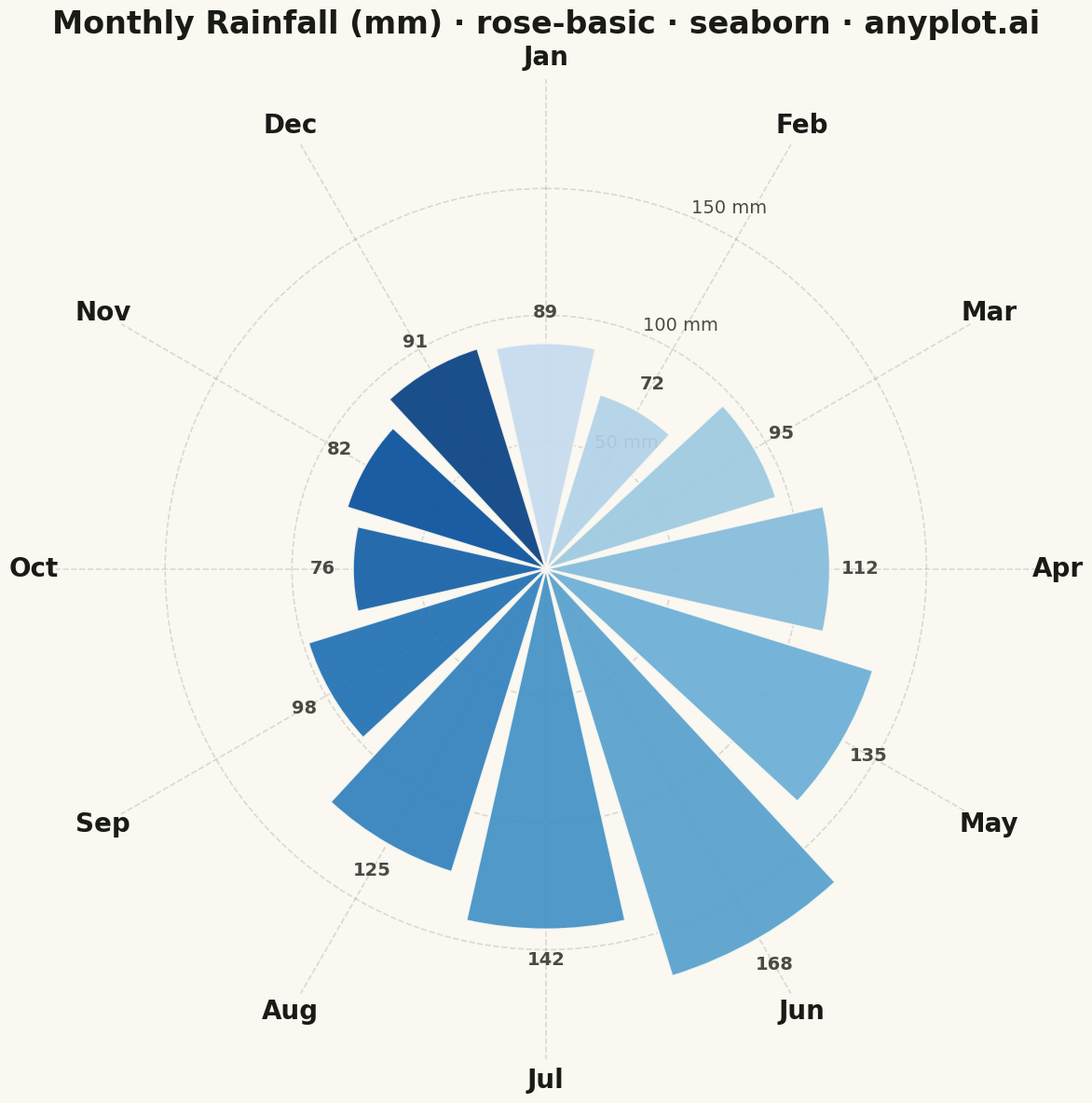

Reproduce this figure in Python.
"""anyplot.ai
rose-basic: Basic Rose Chart
Library: seaborn | Python 3.13
Quality: pending | Updated: 2026-04-30
"""

import os

import matplotlib.pyplot as plt
import numpy as np
import seaborn as sns


# Theme tokens
THEME = os.getenv("ANYPLOT_THEME", "light")
PAGE_BG = "#FAF8F1" if THEME == "light" else "#1A1A17"
ELEVATED_BG = "#FFFDF6" if THEME == "light" else "#242420"
INK = "#1A1A17" if THEME == "light" else "#F0EFE8"
INK_SOFT = "#4A4A44" if THEME == "light" else "#B8B7B0"

# Apply seaborn theme with full adaptive chrome
sns.set_theme(
    style="ticks",
    rc={
        "figure.facecolor": PAGE_BG,
        "axes.facecolor": PAGE_BG,
        "axes.edgecolor": INK_SOFT,
        "axes.labelcolor": INK,
        "text.color": INK,
        "xtick.color": INK_SOFT,
        "ytick.color": INK_SOFT,
        "grid.color": INK_SOFT,
        "grid.alpha": 0.12,
        "legend.facecolor": ELEVATED_BG,
        "legend.edgecolor": INK_SOFT,
    },
)

# Data: Monthly rainfall (mm) showing seasonal patterns
months = ["Jan", "Feb", "Mar", "Apr", "May", "Jun", "Jul", "Aug", "Sep", "Oct", "Nov", "Dec"]
rainfall = [89, 72, 95, 112, 135, 168, 142, 125, 98, 76, 82, 91]

# Calculate angles - start at top (12 o'clock position)
n_categories = len(months)
angles = np.linspace(0, 2 * np.pi, n_categories, endpoint=False)
width = 2 * np.pi / n_categories * 0.85

# Create figure with polar projection (square format for radial plot)
fig, ax = plt.subplots(figsize=(12, 12), subplot_kw={"projection": "polar"})
fig.patch.set_facecolor(PAGE_BG)
ax.set_facecolor(PAGE_BG)

# Use seaborn Blues palette for sequential rainfall depth; skip lightest shades
palette = sns.color_palette("Blues", n_colors=n_categories + 3)[3:]

# Plot bars - radius proportional to value
ax.bar(angles, rainfall, width=width, bottom=0, color=palette, edgecolor=PAGE_BG, linewidth=1.5, alpha=0.92)

# Configure polar axis - start at top (12 o'clock), clockwise
ax.set_theta_offset(np.pi / 2)
ax.set_theta_direction(-1)

# Category labels
ax.set_xticks(angles)
ax.set_xticklabels(months, fontsize=20, fontweight="bold", color=INK)

# Radial gridlines and labels
max_val = max(rainfall)
ax.set_ylim(0, max_val * 1.15)
ax.set_yticks([50, 100, 150])
ax.set_yticklabels(["50 mm", "100 mm", "150 mm"], fontsize=14, color=INK_SOFT)

# Grid and spine styling
ax.grid(True, alpha=0.18, linestyle="--", linewidth=1.2, color=INK_SOFT)
ax.spines["polar"].set_visible(False)

# Title
ax.set_title(
    "Monthly Rainfall (mm) · rose-basic · seaborn · anyplot.ai", fontsize=24, fontweight="bold", pad=35, color=INK
)

# Value labels on each bar
for angle, value in zip(angles, rainfall, strict=True):
    ax.text(angle, value + 12, f"{value}", ha="center", va="center", fontsize=14, fontweight="bold", color=INK_SOFT)

plt.tight_layout()
plt.savefig(f"plot-{THEME}.png", dpi=300, bbox_inches="tight", facecolor=PAGE_BG)
